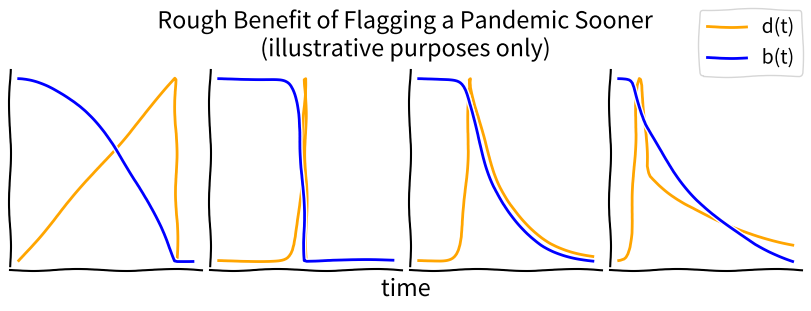

This chart was generated by the following Python code:
#!/usr/bin/env python3

import matplotlib.cm as cm
import matplotlib.pyplot as plt
import matplotlib.ticker as mtick

plt.xkcd()
plt.rcParams["font.family"] = "sans"

fig, axs = plt.subplots(constrained_layout=True,
                        ncols=4,
                        nrows=1,
                        figsize=(8, 3))

plt.suptitle("Rough Benefit of Flagging a Pandemic Sooner\n"
             "(illustrative purposes only)")
fig.supxlabel("time")

def b(t, d):
    return 100-sum(d(i) for i in range(t+1))

def d1(t):
    if t == 0:
        return 0
    if t == 1:
        return 0.1
    if t == 2:
        return 0.3
    if t == 3:
        return 0.5
    if t == 4:
        return 1
    if t == 5:
        return 2
    if t == 6:
        return 4
    if t == 7:
        return 8
    if t == 8:
        return 16
    if t == 9:
        return 32
    if t == 10:
        return 46
    if t == 11:
        return 52
    if t == 12:
        return 54
    if t == 13:
        return 52
    if t == 14:
        return 48
    if t == 15:
        return 42
    if t == 16:
        return 28
    if t == 17:
        return 26
    if t == 18:
        return 25
    return d(t-1)*.98

    #return b(t-1) - b(t)

def d2(t):
    if t == 0:
        return 1

    if t < 50:
        return d2(t-1)*1.5
    return 0

def d3(t):
    if t == 0:
        return 1

    if t < 30:
        return d3(t-1)*1.5
    return d3(t-1)*.95

def d4(t):
    if t < 90:
        return t
    return 0

twins = [(ax_n, ax_n.twinx())
         for ax_n in axs]

labeled = False
for d, (ax1, ax2) in zip(
        [d4, d2, d3, d1],
        twins):
    xs = []
    ys_b = []
    ys_d = []

    for t in range(100):
        xs.append(t)
        ys_b.append(b(t, d))
        ys_d.append(d(t))

    ax1.set_xticks([])
    ax1.set_yticks([])
    ax2.set_yticks([])

    if labeled:
        ax2.plot(xs, ys_b, color="blue")
        ax1.plot(xs, ys_d, color="orange")
    else:
        ax2.plot(xs, ys_b, label="b(t)", color="blue")
        ax1.plot(xs, ys_d, label="d(t)", color="orange")
        labeled = True

    ax1.spines['top'].set_visible(False)
    ax1.spines['right'].set_visible(False)
    ax2.spines['top'].set_visible(False)
    ax2.spines['right'].set_visible(False)

fig.legend()

fig.savefig("delay.png", dpi=180)
